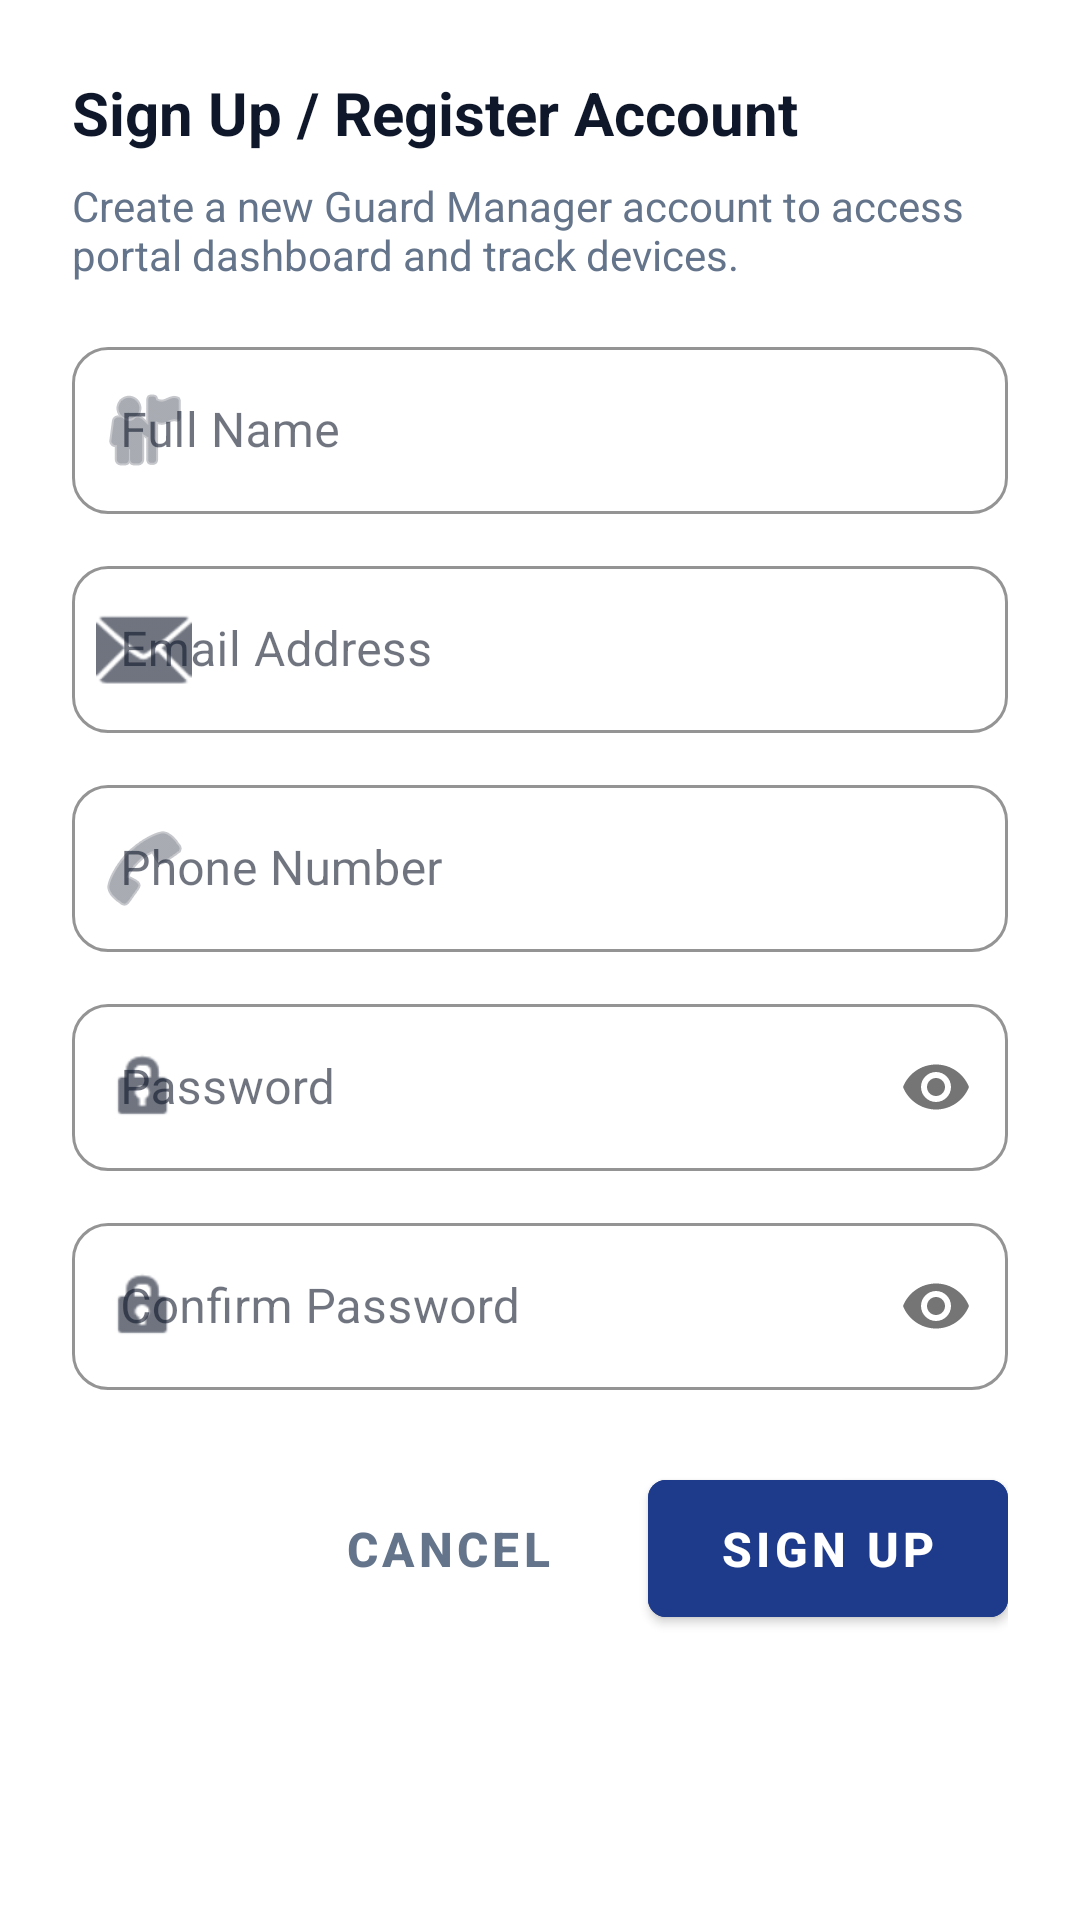

Produce the Android XML layout that renders to this screen, including the resource entries it uses.
<!-- AndroidManifest.xml: application theme Theme.IIPSLauncher -->
<!-- res/layout/dialog_guard_signup.xml -->
<?xml version="1.0" encoding="utf-8"?>
<LinearLayout xmlns:android="http://schemas.android.com/apk/res/android"
    xmlns:app="http://schemas.android.com/apk/res-auto"
    android:layout_width="match_parent"
    android:layout_height="wrap_content"
    android:orientation="vertical"
    android:padding="24dp"
    android:background="@color/surface">

    <TextView
        android:layout_width="match_parent"
        android:layout_height="wrap_content"
        android:text="Sign Up / Register Account"
        android:textColor="@color/text_primary"
        android:textSize="20sp"
        android:textStyle="bold" />

    <TextView
        android:layout_width="match_parent"
        android:layout_height="wrap_content"
        android:layout_marginTop="8dp"
        android:text="Create a new Guard Manager account to access portal dashboard and track devices."
        android:textColor="@color/text_secondary"
        android:textSize="14sp" />

    
    <com.google.android.material.textfield.TextInputLayout
        android:id="@+id/til_name"
        style="@style/Widget.MaterialComponents.TextInputLayout.OutlinedBox"
        android:layout_width="match_parent"
        android:layout_height="wrap_content"
        android:layout_marginTop="16dp"
        android:hint="Full Name"
        app:boxStrokeColor="@color/primary"
        app:hintTextColor="@color/primary"
        app:startIconDrawable="@android:drawable/ic_menu_myplaces">

        <com.google.android.material.textfield.TextInputEditText
            android:id="@+id/edt_name"
            android:layout_width="match_parent"
            android:layout_height="wrap_content"
            android:inputType="textPersonName|textCapWords" />
    </com.google.android.material.textfield.TextInputLayout>

    
    <com.google.android.material.textfield.TextInputLayout
        android:id="@+id/til_email"
        style="@style/Widget.MaterialComponents.TextInputLayout.OutlinedBox"
        android:layout_width="match_parent"
        android:layout_height="wrap_content"
        android:layout_marginTop="12dp"
        android:hint="Email Address"
        app:boxStrokeColor="@color/primary"
        app:hintTextColor="@color/primary"
        app:startIconDrawable="@android:drawable/ic_dialog_email">

        <com.google.android.material.textfield.TextInputEditText
            android:id="@+id/edt_email"
            android:layout_width="match_parent"
            android:layout_height="wrap_content"
            android:inputType="textEmailAddress" />
    </com.google.android.material.textfield.TextInputLayout>

    
    <com.google.android.material.textfield.TextInputLayout
        android:id="@+id/til_phone"
        style="@style/Widget.MaterialComponents.TextInputLayout.OutlinedBox"
        android:layout_width="match_parent"
        android:layout_height="wrap_content"
        android:layout_marginTop="12dp"
        android:hint="Phone Number"
        app:boxStrokeColor="@color/primary"
        app:hintTextColor="@color/primary"
        app:startIconDrawable="@android:drawable/ic_menu_call">

        <com.google.android.material.textfield.TextInputEditText
            android:id="@+id/edt_phone"
            android:layout_width="match_parent"
            android:layout_height="wrap_content"
            android:inputType="phone" />
    </com.google.android.material.textfield.TextInputLayout>

    
    <com.google.android.material.textfield.TextInputLayout
        android:id="@+id/til_password"
        style="@style/Widget.MaterialComponents.TextInputLayout.OutlinedBox"
        android:layout_width="match_parent"
        android:layout_height="wrap_content"
        android:layout_marginTop="12dp"
        android:hint="Password"
        app:boxStrokeColor="@color/primary"
        app:hintTextColor="@color/primary"
        app:passwordToggleEnabled="true"
        app:startIconDrawable="@android:drawable/ic_lock_idle_lock">

        <com.google.android.material.textfield.TextInputEditText
            android:id="@+id/edt_password"
            android:layout_width="match_parent"
            android:layout_height="wrap_content"
            android:inputType="textPassword" />
    </com.google.android.material.textfield.TextInputLayout>

    
    <com.google.android.material.textfield.TextInputLayout
        android:id="@+id/til_confirm_password"
        style="@style/Widget.MaterialComponents.TextInputLayout.OutlinedBox"
        android:layout_width="match_parent"
        android:layout_height="wrap_content"
        android:layout_marginTop="12dp"
        android:hint="Confirm Password"
        app:boxStrokeColor="@color/primary"
        app:hintTextColor="@color/primary"
        app:passwordToggleEnabled="true"
        app:startIconDrawable="@android:drawable/ic_lock_idle_lock">

        <com.google.android.material.textfield.TextInputEditText
            android:id="@+id/edt_confirm_password"
            android:layout_width="match_parent"
            android:layout_height="wrap_content"
            android:inputType="textPassword" />
    </com.google.android.material.textfield.TextInputLayout>

    <ProgressBar
        android:id="@+id/dialog_progress_bar"
        android:layout_width="32dp"
        android:layout_height="32dp"
        android:layout_gravity="center"
        android:layout_marginTop="16dp"
        android:indeterminateTint="@color/primary"
        android:visibility="gone" />

    <LinearLayout
        android:layout_width="match_parent"
        android:layout_height="wrap_content"
        android:layout_marginTop="24dp"
        android:orientation="horizontal"
        android:gravity="end">

        <com.google.android.material.button.MaterialButton
            android:id="@+id/btn_cancel"
            style="@style/Widget.MaterialComponents.Button.TextButton"
            android:layout_width="wrap_content"
            android:layout_height="wrap_content"
            android:text="Cancel"
            android:textColor="@color/text_secondary" />

        <com.google.android.material.button.MaterialButton
            android:id="@+id/btn_submit"
            android:layout_width="wrap_content"
            android:layout_height="wrap_content"
            android:layout_marginStart="8dp"
            android:text="Sign Up"
            android:textColor="@color/white"
            android:backgroundTint="@color/primary"
            app:cornerRadius="6dp" />
    </LinearLayout>

</LinearLayout>
<!-- resources referenced by this layout -->
<resources>
  <color name="primary">#1E3A8A</color>
  <color name="surface">#FFFFFF</color>
  <color name="text_primary">#0F172A</color>
  <color name="text_secondary">#64748B</color>
  <color name="white">#FFFFFFFF</color>
  <color name="primary_dark">#1E40AF</color>
  <color name="accent">#F59E0B</color>
  <color name="accent_dark">#D97706</color>
  <color name="background">#F8FAFC</color>
  <color name="surface_variant">#F1F5F9</color>
  <style name="Widget.IIPSLauncher.Button" parent="Widget.MaterialComponents.Button">
          <item name="backgroundTint">@color/primary</item>
          <item name="android:textColor">@color/white</item>
          <item name="cornerRadius">12dp</item>
          <item name="android:paddingStart">24dp</item>
          <item name="android:paddingEnd">24dp</item>
          <item name="android:paddingTop">12dp</item>
          <item name="android:paddingBottom">12dp</item>
          <item name="android:textSize">16sp</item>
          <item name="android:textStyle">bold</item>
      </style>
  <style name="Widget.IIPSLauncher.Button.Outlined" parent="Widget.MaterialComponents.Button.OutlinedButton">
          <item name="strokeColor">@color/primary</item>
          <item name="android:textColor">@color/primary</item>
          <item name="cornerRadius">12dp</item>
          <item name="android:paddingStart">24dp</item>
          <item name="android:paddingEnd">24dp</item>
          <item name="android:paddingTop">12dp</item>
          <item name="android:paddingBottom">12dp</item>
          <item name="android:textSize">16sp</item>
      </style>
  <style name="Widget.IIPSLauncher.CardView" parent="Widget.MaterialComponents.CardView">
          <item name="cardBackgroundColor">@color/card_background</item>
          <item name="cardCornerRadius">16dp</item>
          <item name="cardElevation">2dp</item>
          <item name="strokeWidth">0dp</item>
      </style>
  <style name="Widget.IIPSLauncher.TextInputLayout" parent="Widget.MaterialComponents.TextInputLayout.OutlinedBox">
          <item name="boxCornerRadiusTopStart">12dp</item>
          <item name="boxCornerRadiusTopEnd">12dp</item>
          <item name="boxCornerRadiusBottomStart">12dp</item>
          <item name="boxCornerRadiusBottomEnd">12dp</item>
          <item name="boxStrokeColor">@color/primary</item>
          <item name="hintTextColor">@color/text_secondary</item>
      </style>
  <color name="card_background">#FFFFFF</color>
</resources>
